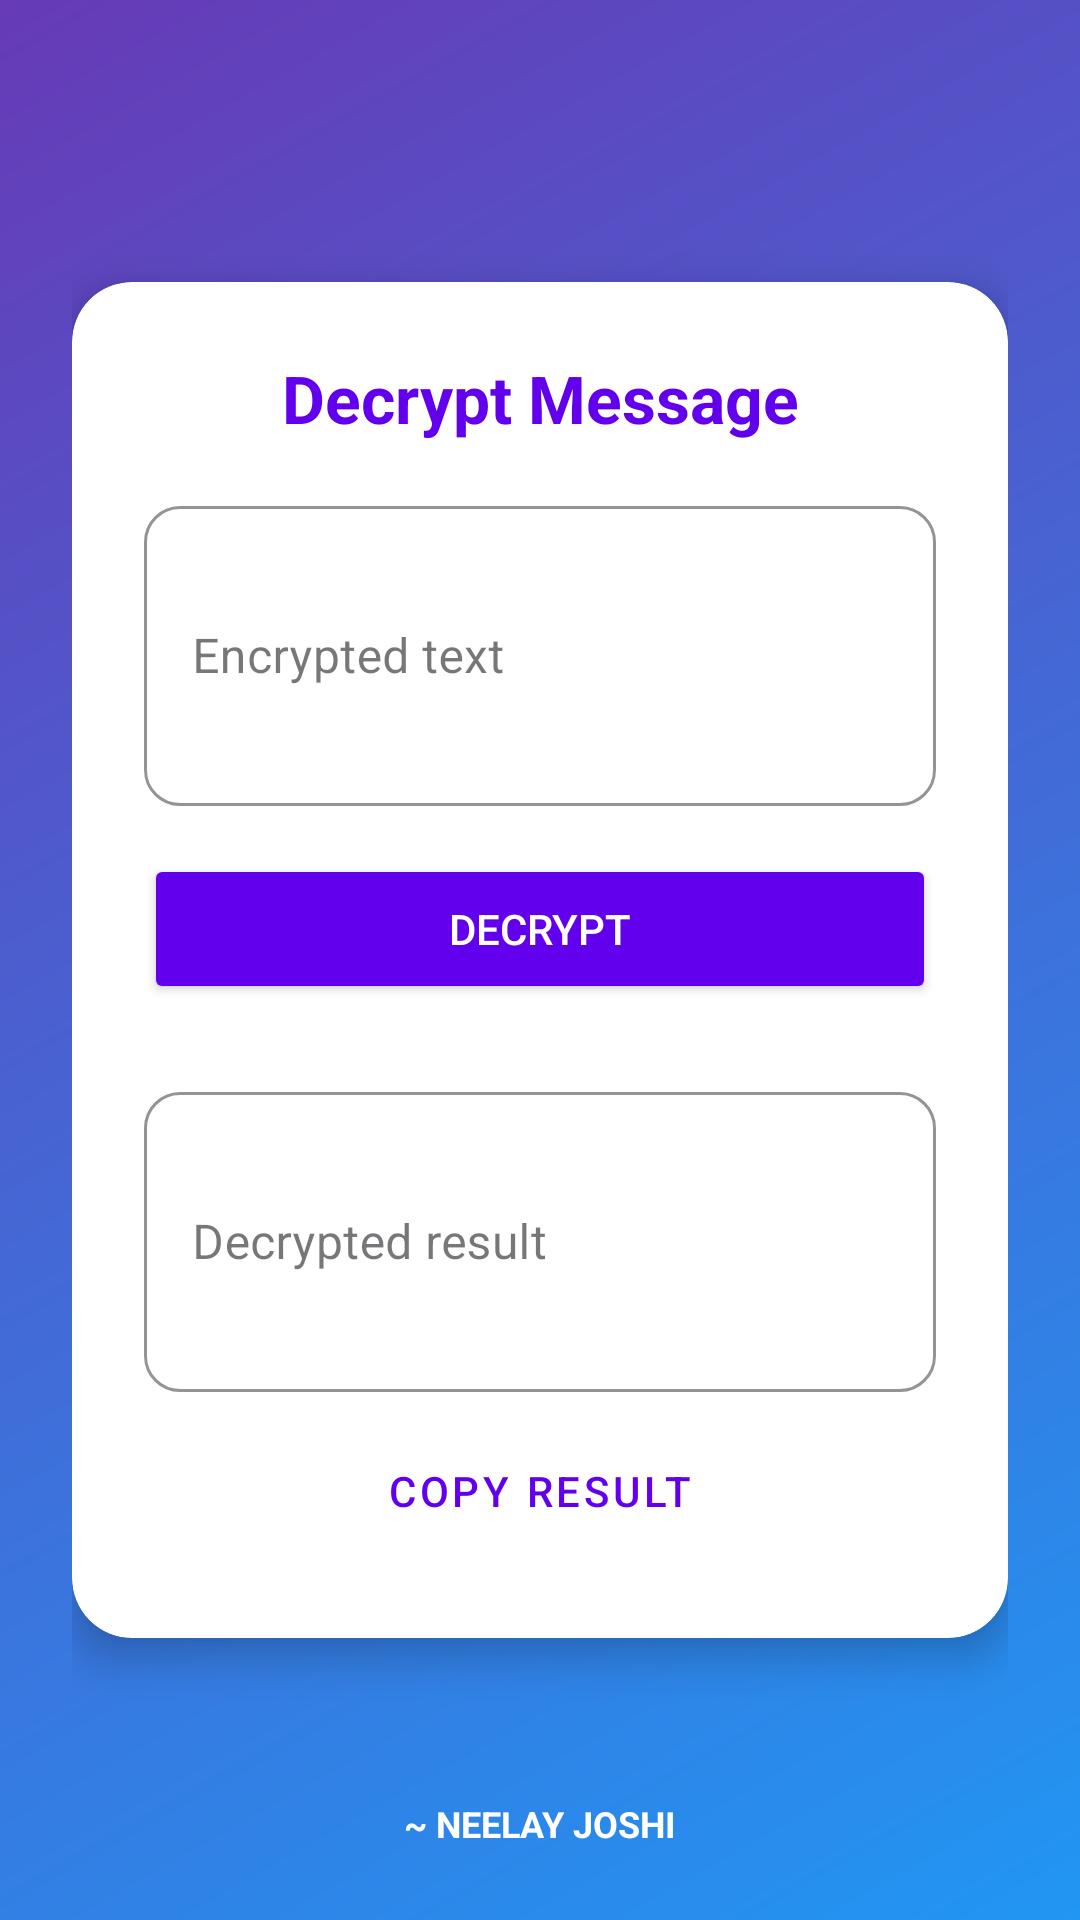

Write the Android layout XML for this screen, with the resource values it uses.
<!-- AndroidManifest.xml: application theme Theme.EncryptXMAD -->
<!-- res/layout/activity_decrypt.xml -->
<?xml version="1.0" encoding="utf-8"?>
<FrameLayout xmlns:android="http://schemas.android.com/apk/res/android"
    xmlns:app="http://schemas.android.com/apk/res-auto"
    android:layout_width="match_parent"
    android:layout_height="match_parent"
    android:background="@drawable/bg_gradient_blue_purple"
    android:padding="24dp">
    <com.google.android.material.card.MaterialCardView
        android:layout_width="match_parent"
        android:layout_height="wrap_content"
        android:layout_gravity="center"
        app:cardCornerRadius="20dp"
        app:cardElevation="8dp"
        app:cardBackgroundColor="#FFFFFF"
        app:strokeColor="#30FFFFFF"
        app:strokeWidth="1dp">

        <LinearLayout
            android:layout_width="match_parent"
            android:layout_height="wrap_content"
            android:orientation="vertical"
            android:padding="24dp">

            <TextView
                android:layout_width="match_parent"
                android:layout_height="wrap_content"
                android:text="Decrypt Message"
                android:textColor="#6200EE"
                android:textSize="22sp"
                android:textStyle="bold"
                android:gravity="center"
                android:layout_marginBottom="16dp"/>

            <com.google.android.material.textfield.TextInputLayout
                android:layout_width="match_parent"
                android:layout_height="wrap_content"
                style="@style/OutlinedInputStyle"
                android:hint="Encrypted text">

                <EditText
                    android:id="@+id/decryptInput"
                    android:layout_width="match_parent"
                    android:layout_height="100dp"
                    android:inputType="textMultiLine"
                    android:textColor="#333333"/>
            </com.google.android.material.textfield.TextInputLayout>

            <Button
                android:id="@+id/decryptExecuteBtn"
                android:layout_width="match_parent"
                android:layout_height="50dp"
                android:text="Decrypt"
                android:textColor="#FFFFFF"
                android:layout_marginTop="16dp"
                android:layout_marginBottom="8dp"
                app:cornerRadius="12dp"
                app:backgroundTint="#6200EE"/>

            <com.google.android.material.textfield.TextInputLayout
                android:layout_width="match_parent"
                android:layout_height="wrap_content"
                style="@style/OutlinedInputStyle"
                android:layout_marginTop="16dp"
                android:hint="Decrypted result">

                <EditText
                    android:id="@+id/decryptOutput"
                    android:layout_width="match_parent"
                    android:layout_height="100dp"
                    android:inputType="textMultiLine"
                    android:textColor="#333333"
                    android:focusable="false"/>
            </com.google.android.material.textfield.TextInputLayout>

            <Button
                android:id="@+id/decryptCopyBtn"
                android:layout_width="match_parent"
                android:layout_height="50dp"
                android:text="Copy Result"
                android:textColor="#6200EE"
                android:layout_marginTop="8dp"
                app:strokeColor="#6200EE"
                app:strokeWidth="1dp"
                app:cornerRadius="12dp"
                style="@style/Widget.MaterialComponents.Button.OutlinedButton"/>
        </LinearLayout>
    </com.google.android.material.card.MaterialCardView>
    <TextView
        android:layout_width="match_parent"
        android:layout_height="wrap_content"
        android:text="~ NEELAY JOSHI"
        android:textColor="#ffff"
        android:textSize="12sp"
        android:textStyle="bold"
        android:gravity="center"
        android:layout_gravity="bottom"
        android:layout_marginTop="20dp"/>
</FrameLayout>
<!-- resources referenced by this layout -->
<resources>
  <!-- drawable bg_gradient_blue_purple (drawable) -->
  <?xml version="1.0" encoding="utf-8"?>
  <shape xmlns:android="http://schemas.android.com/apk/res/android">
      <gradient
          android:startColor="#2196F3"
          android:endColor="#673AB7"
          android:angle="135"
          android:type="linear"/>
  </shape>
  <style name="OutlinedInputStyle" parent="Widget.MaterialComponents.TextInputLayout.OutlinedBox">
          <item name="boxStrokeColor">#6200EE</item>
          <item name="boxCornerRadiusTopStart">12dp</item>
          <item name="boxCornerRadiusTopEnd">12dp</item>
          <item name="boxCornerRadiusBottomStart">12dp</item>
          <item name="boxCornerRadiusBottomEnd">12dp</item>
          <item name="hintTextColor">#99000000</item>
      </style>
  <style name="Theme.EncryptXMAD" parent="Base.Theme.EncryptXMAD" />
  <style name="Base.Theme.EncryptXMAD" parent="Theme.Material3.DayNight.NoActionBar">
          
          
      </style>
</resources>
